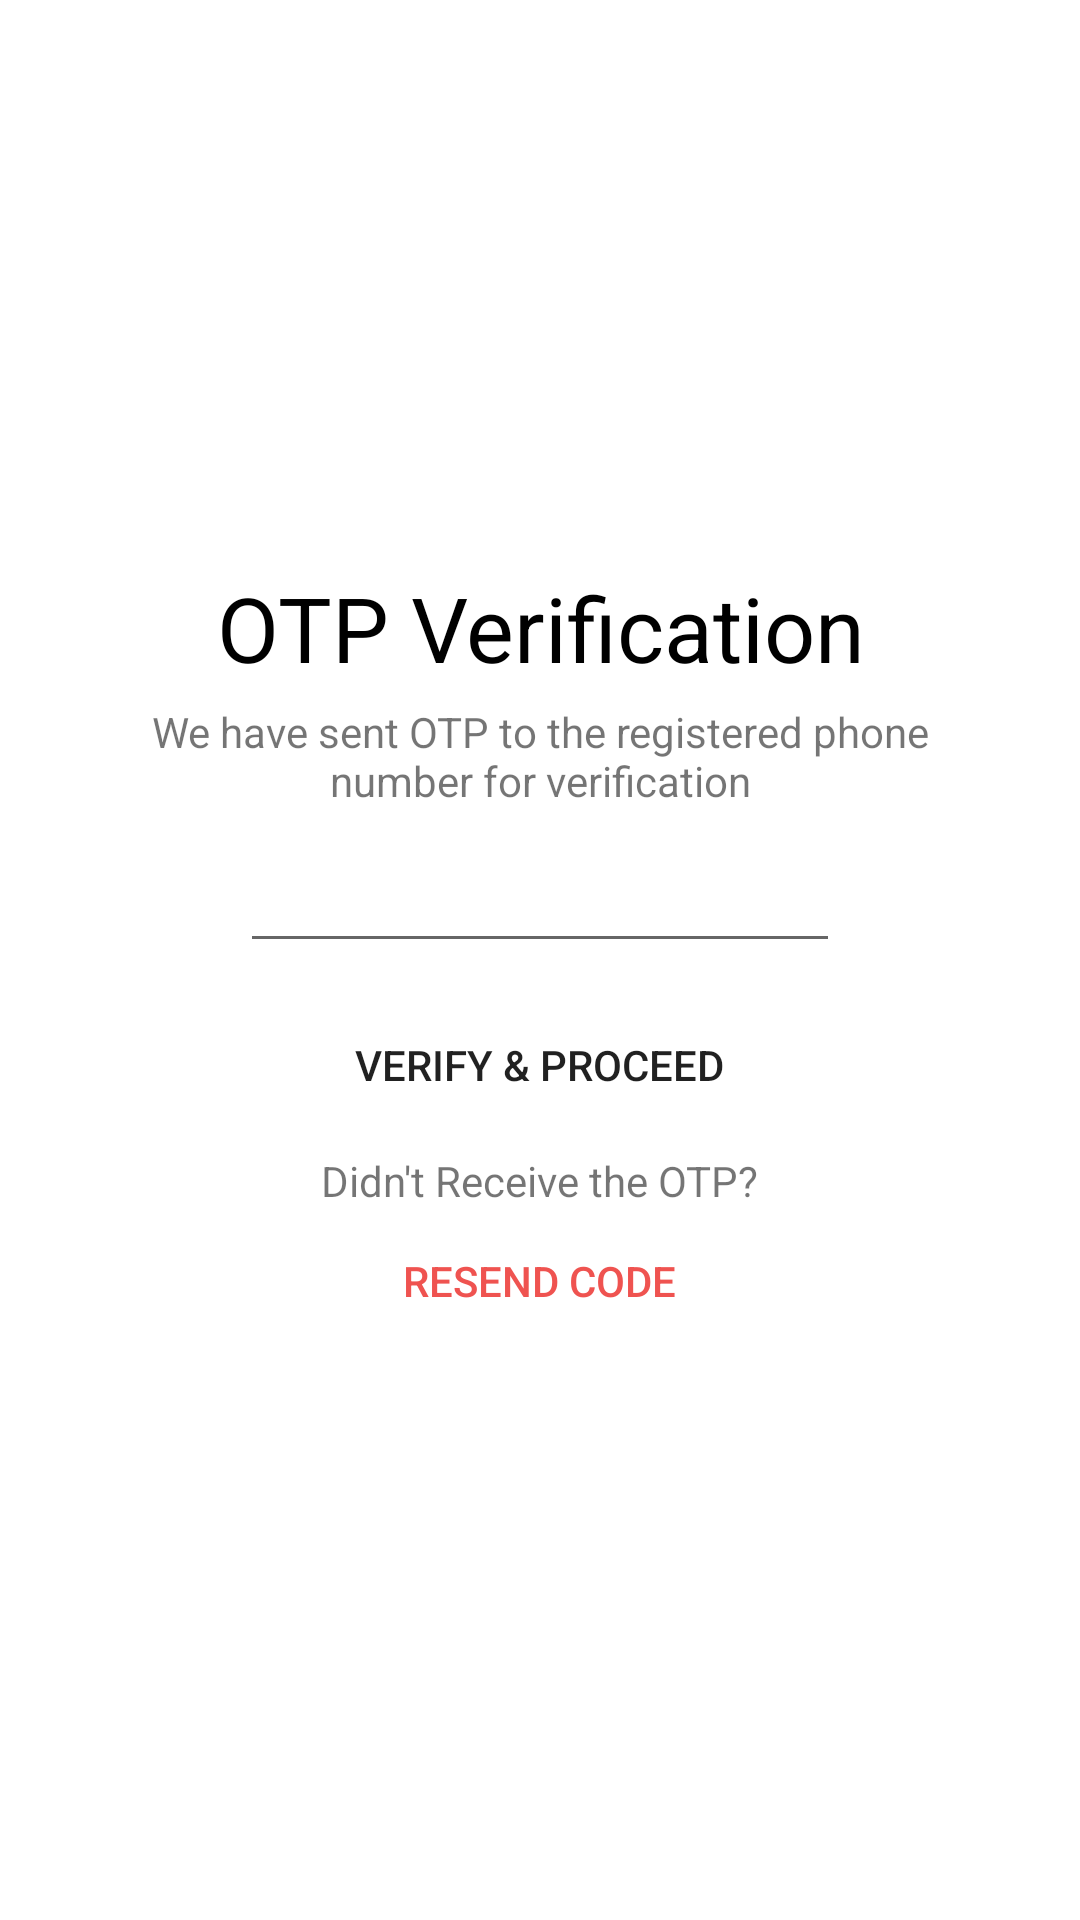

The Android layout XML behind this screen, and the referenced resources:
<!-- AndroidManifest.xml: application theme Theme.ZoeziMainApp -->
<!-- res/layout/fragment_o_t_p_main.xml -->
<?xml version="1.0" encoding="utf-8"?>
<LinearLayout xmlns:android="http://schemas.android.com/apk/res/android"
    xmlns:tools="http://schemas.android.com/tools"
    android:layout_width="match_parent"
    android:layout_height="match_parent"
    android:gravity="center"
    android:orientation="vertical"
    android:padding="10dp"
    tools:context=".OTPVerification.OTPMainFragment">

    <TextView
        android:layout_width="300dp"
        android:layout_height="wrap_content"
        android:layout_marginBottom="5dp"
        android:gravity="center_horizontal"
        android:text="@string/verification_code"
        android:textAlignment="center"
        android:textColor="@android:color/black"
        android:textSize="30sp" />

    <TextView
        android:layout_width="300dp"
        android:layout_height="wrap_content"
        android:layout_marginBottom="10dp"
        android:gravity="center_horizontal"
        android:text="@string/verify_account_description"
        android:textAlignment="center" />

    <EditText
        android:id="@+id/otpText"
        android:layout_width="200dp"
        android:layout_height="wrap_content"
        android:layout_marginBottom="10dp"
        android:importantForAutofill="no"
        android:inputType="text"
        android:textAlignment="center"
        tools:ignore="LabelFor" />

    <Button
        android:id="@+id/submit_otp_code"
        android:layout_width="wrap_content"
        android:layout_height="wrap_content"
        android:layout_marginBottom="5dp"
        android:background="@drawable/verification_btn_background"
        android:paddingHorizontal="30dp"
        android:text="@string/verify_account_btn_text" />

    <TextView
        android:layout_width="wrap_content"
        android:layout_height="wrap_content"
        android:text="@string/didn_t_receive_the_otp" />

    <Button
        android:id="@+id/resend_otp"
        android:layout_width="wrap_content"
        android:layout_height="wrap_content"
        android:background="@android:color/transparent"
        android:text="@string/resend_code"
        android:textColor="#ef5350" />
</LinearLayout>
<!-- resources referenced by this layout -->
<resources>
  <string name="didn_t_receive_the_otp">Didn\'t Receive the OTP?</string>
  <string name="resend_code">Resend Code</string>
  <string name="verification_code">OTP Verification</string>
  <string name="verify_account_btn_text">Verify &amp; Proceed</string>
  <string name="verify_account_description">We have sent OTP to the registered phone number for verification</string>
  <style name="Theme.ZoeziMainApp" parent="Theme.MaterialComponents.DayNight.NoActionBar">
          
          <item name="colorPrimary">@color/zoeziPrimary</item>
          <item name="colorPrimaryVariant">@color/zoeziPrimaryDark</item>
          <item name="colorOnPrimary">@color/white</item>
          
          <item name="colorSecondary">@color/teal_200</item>
          <item name="colorSecondaryVariant">@color/teal_700</item>
          <item name="colorOnSecondary">@color/black</item>
          
          <item name="android:statusBarColor" tools:targetApi="l">?attr/colorPrimaryVariant</item>
          
      </style>
  <color name="zoeziPrimary">#009688</color>
  <color name="zoeziPrimaryDark">#009688</color>
  <color name="white">#FFFFFFFF</color>
  <color name="teal_200">#FF03DAC5</color>
  <color name="teal_700">#FF018786</color>
  <color name="black">#FF000000</color>
</resources>
